Photos from the image-classification dataset "data" in the GitHub repository anmesh-vicky/Bilinear_Coord_Ebeam. Its 12 classes are: Centred, Hexagonal, Noise, Obilique, Rectangular, Square, centred, hexagonal, noise, oblique, rectangular, square.

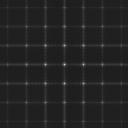
Label: square

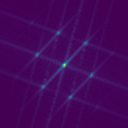
Label: Hexagonal

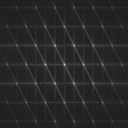
Label: hexagonal

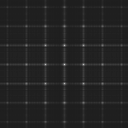
Label: rectangular

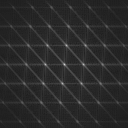
Label: centred

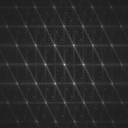
Label: oblique
